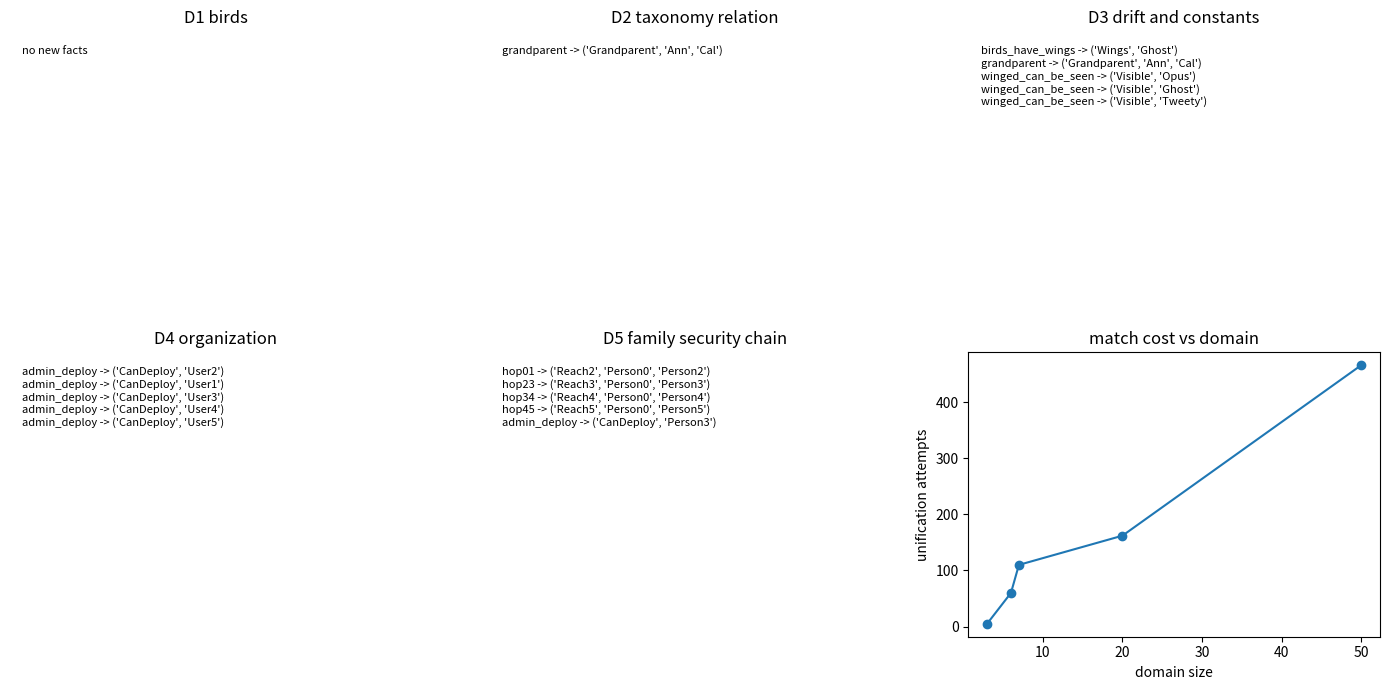

The matplotlib source for this figure:

import itertools
import random

import matplotlib.pyplot as plt

random.seed(2102)


def is_variable(term):
    return isinstance(term, str) and term.startswith("?")


def resolve(term, env):
    while is_variable(term) and term in env:
        term = env[term]
    return term


def unify_terms(left, right, env):
    left_value = resolve(left, env)
    right_value = resolve(right, env)
    new_env = dict(env)
    if left_value == right_value:
        return new_env
    if is_variable(left_value):
        new_env[left_value] = right_value
        return new_env
    if is_variable(right_value):
        new_env[right_value] = left_value
        return new_env
    return None


def unify_atom(pattern, fact, env):
    if pattern[0] != fact[0]:
        return None
    if len(pattern) != len(fact):
        return None
    new_env = dict(env)
    for left, right in zip(pattern[1:], fact[1:]):
        new_env = unify_terms(left, right, new_env)
        if new_env is None:
            return None
    return new_env


def substitute(atom, env):
    return tuple(resolve(part, env) for part in atom)


def match_body(body, facts):
    envs = [dict()]
    match_count = 0
    for atom in body:
        next_envs = []
        for env in envs:
            for fact in facts:
                match_count += 1
                new_env = unify_atom(atom, fact, env)
                if new_env is not None:
                    next_envs.append(new_env)
        envs = next_envs
    return envs, match_count


def fol_forward_chain(domain, predicates, rules, max_rounds=20):
    facts = set(predicates)
    trace = []
    total_matches = 0
    for _ in range(max_rounds):
        added = []
        for rule in rules:
            envs, match_count = match_body(rule["body"], facts)
            total_matches += match_count
            for env in envs:
                head = substitute(rule["head"], env)
                if head not in facts:
                    facts.add(head)
                    added.append(head)
                    trace.append((rule["name"], dict(env), head))
        if not added:
            break
    return {"facts": facts, "trace": trace, "matches": total_matches, "domain": list(domain)}


def make_fol_ladder():
    d1_domain = ["Tweety", "Opus", "Fido"]
    d1_facts = {("Bird", "Tweety"), ("Bird", "Opus"), ("Wings", "Tweety"), ("Wings", "Opus"), ("Flies", "Tweety")}
    d1_rules = [{"name": "birds_have_wings", "body": [("Bird", "?x")], "head": ("Wings", "?x")}]
    d2_domain = d1_domain + ["Ann", "Bob", "Cal"]
    d2_facts = set(d1_facts) | {("Parent", "Ann", "Bob"), ("Parent", "Bob", "Cal")}
    d2_rules = d1_rules + [{"name": "grandparent", "body": [("Parent", "?x", "?y"), ("Parent", "?y", "?z")], "head": ("Grandparent", "?x", "?z")}]
    d3_domain = d2_domain + ["Ghost"]
    d3_facts = set(d2_facts) | {("Bird", "Ghost")}
    d3_rules = d2_rules + [{"name": "winged_can_be_seen", "body": [("Wings", "?x")], "head": ("Visible", "?x")}]
    d4_domain = [f"User{i}" for i in range(20)]
    d4_facts = {("Employee", name) for name in d4_domain}
    d4_facts |= {("Admin", name) for name in d4_domain[:6]}
    d4_rules = [{"name": "admin_deploy", "body": [("Admin", "?x")], "head": ("CanDeploy", "?x")}, {"name": "employee_badge", "body": [("Employee", "?x")], "head": ("HasBadge", "?x")}]
    d5_domain = [f"Person{i}" for i in range(50)]
    d5_facts = {("Link0", "Person0", "Person1")}
    for i in range(1, 5):
        d5_facts.add((f"Link{i}", f"Person{i}", f"Person{i + 1}"))
    d5_facts |= {("Admin", f"Person{i}") for i in range(12)}
    d5_rules = [
        {"name": "hop01", "body": [("Link0", "?a", "?b"), ("Link1", "?b", "?c")], "head": ("Reach2", "?a", "?c")},
        {"name": "hop23", "body": [("Reach2", "?a", "?c"), ("Link2", "?c", "?d")], "head": ("Reach3", "?a", "?d")},
        {"name": "hop34", "body": [("Reach3", "?a", "?d"), ("Link3", "?d", "?e")], "head": ("Reach4", "?a", "?e")},
        {"name": "hop45", "body": [("Reach4", "?a", "?e"), ("Link4", "?e", "?f")], "head": ("Reach5", "?a", "?f")},
        {"name": "admin_deploy", "body": [("Admin", "?x")], "head": ("CanDeploy", "?x")},
    ]
    return [
        {"name": "D1 birds", "domain": d1_domain, "facts": d1_facts, "rules": d1_rules, "target": ("Wings", "Tweety")},
        {"name": "D2 taxonomy relation", "domain": d2_domain, "facts": d2_facts, "rules": d2_rules, "target": ("Grandparent", "Ann", "Cal")},
        {"name": "D3 drift and constants", "domain": d3_domain, "facts": d3_facts, "rules": d3_rules, "target": ("Visible", "Ghost")},
        {"name": "D4 organization", "domain": d4_domain, "facts": d4_facts, "rules": d4_rules, "target": ("CanDeploy", "User5")},
        {"name": "D5 family security chain", "domain": d5_domain, "facts": d5_facts, "rules": d5_rules, "target": ("Reach5", "Person0", "Person5")},
    ]



domain = ["Tweety", "Opus", "Fido"]
facts = {("Bird", "Tweety"), ("Bird", "Opus"), ("Wings", "Tweety"), ("Wings", "Opus"), ("Flies", "Tweety")}
rules = [{"name": "birds_have_wings", "body": [("Bird", "?x")], "head": ("Wings", "?x")}]

d1 = fol_forward_chain(domain, facts, rules)
bird_wing_rows = [(obj, ("Bird", obj) in facts, ("Wings", obj) in d1["facts"]) for obj in domain]
witnesses = [obj for obj in domain if ("Bird", obj) in facts and ("Flies", obj) in facts]

print(bird_wing_rows)
print("witnesses", witnesses)



assert len(domain) == 3
assert all((not is_bird) or has_wings for _, is_bird, has_wings in bird_wing_rows)
assert len(witnesses) == 1
assert witnesses[0] == "Tweety"



fol_ladder = make_fol_ladder()

for rung in fol_ladder:
    print(rung["name"], "domain", len(rung["domain"]), "facts", len(rung["facts"]), "rules", len(rung["rules"]), "sample", list(rung["facts"])[:4])



fol_results = []
for rung in fol_ladder:
    result = fol_forward_chain(rung["domain"], rung["facts"], rung["rules"])
    correct = rung["target"] in result["facts"]
    fol_results.append({
        "name": rung["name"],
        "size": len(rung["domain"]),
        "derived": len(result["facts"] - rung["facts"]),
        "matches": result["matches"],
        "correct": correct,
        "trace": result["trace"],
    })

for row in fol_results:
    print(row["name"], row["size"], row["derived"], row["matches"], row["correct"])



fig, axes = plt.subplots(2, 3, figsize=(14, 7))
flat_axes = axes.ravel()

for ax, row in zip(flat_axes[:5], fol_results):
    trace_text = "\n".join(f"{name} -> {head}" for name, _, head in row["trace"][:5])
    ax.text(0.03, 0.95, trace_text or "no new facts", va="top", fontsize=8)
    ax.set_title(row["name"])
    ax.axis("off")

ax = flat_axes[5]
ax.plot([row["size"] for row in fol_results], [row["matches"] for row in fol_results], marker="o")
ax.set_xlabel("domain size")
ax.set_ylabel("unification attempts")
ax.set_title("match cost vs domain")
plt.tight_layout()



hard = fol_ladder[-1]
hard_result = fol_forward_chain(hard["domain"], hard["facts"], hard["rules"])
wrong_witness = "Person49" in [fact[1] for fact in hard_result["facts"] if fact[0] == "CanDeploy"]
fixed_witnesses = sorted(fact[1] for fact in hard_result["facts"] if fact[0] == "CanDeploy")

print("wrong assumed witness Person49", wrong_witness)
print("explicit witnesses", fixed_witnesses)
